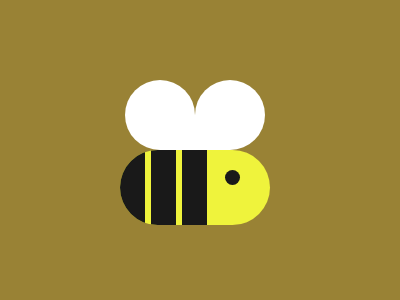

Here is a drawing made with CSS. Write the source that renders it.

<!DOCTYPE html>
<html lang="en">
<head>
    <meta charset="UTF-8">
    <meta http-equiv="X-UA-Compatible" content="IE=edge">
    <meta name="viewport" content="width=device-width, initial-scale=1.0">
    <title>Bee#76</title>
</head>
<body>
    <style>
        * {
    padding : 0;
    margin: 0;
    box-sizing: border-box;
}
.bee {
    background-color: #998235;
    width: 400px;
    height: 300px;
    position: relative;
}
.frame {
position: absolute;
top: 50%;
left: 50%;
transform: translate(-50%,-50%);
}
.center {
    position: relative;
}
.wings {
    position: unset;
}
.wing-left{
    width: 70px;
    height: 70px;
    border-top-left-radius: 50%;
    border-top-right-radius: 50%;
    border-bottom-left-radius: 50%;
    background-color: #fff;
    position: absolute;
    top: -70px;
    left: -75px;
}
.wing-right{
    width: 70px;
    height: 70px;
    border-top-left-radius: 50%;
    border-top-right-radius: 50%;
    border-bottom-right-radius: 50%;
    background-color: #fff;
    position: absolute;
    top: -70px;
    left: -5px;
}
.bee .body {
    width: 150px;
    height: 75px;
    border-radius: 50px;
    background-color:#EFF33C;
    position: absolute;
    top: 0px;
    left: -80px;
    overflow: hidden;
}
.body-black {
    width: 25px;
    height: 100%;
    background-color: #191919;
    position: absolute;
    top: 0px;
    left: 62px;
}
.black-one {
    position: absolute;
    top: 0px;
    left: 0;
}
.black-two {
    position: absolute;
    top: 0px;
    left: 31px;
}
.body-eye {
    width: 15px;
    height: 15px;
    border-radius: 50%;
    position: absolute;
    top: 20px;
    right: 30px;
    background-color: #191919;

}
    </style>
    <div class="bee">
        <div class="frame">
        <div class="center">
            <div class="wings">
                <div class="wing-left"></div>
                <div class="wing-right"></div>
            </div>
            <div class="body">
                <div class="body-third">
                    <div class="body-black black-one"></div>
                    <div class="body-black black-two"></div>
                    <div class="body-black black-three"></div>
                </div>
                <div class="body-eye"></div>
            </div>
        </div>
    </div>
</div>
</body>
</html>